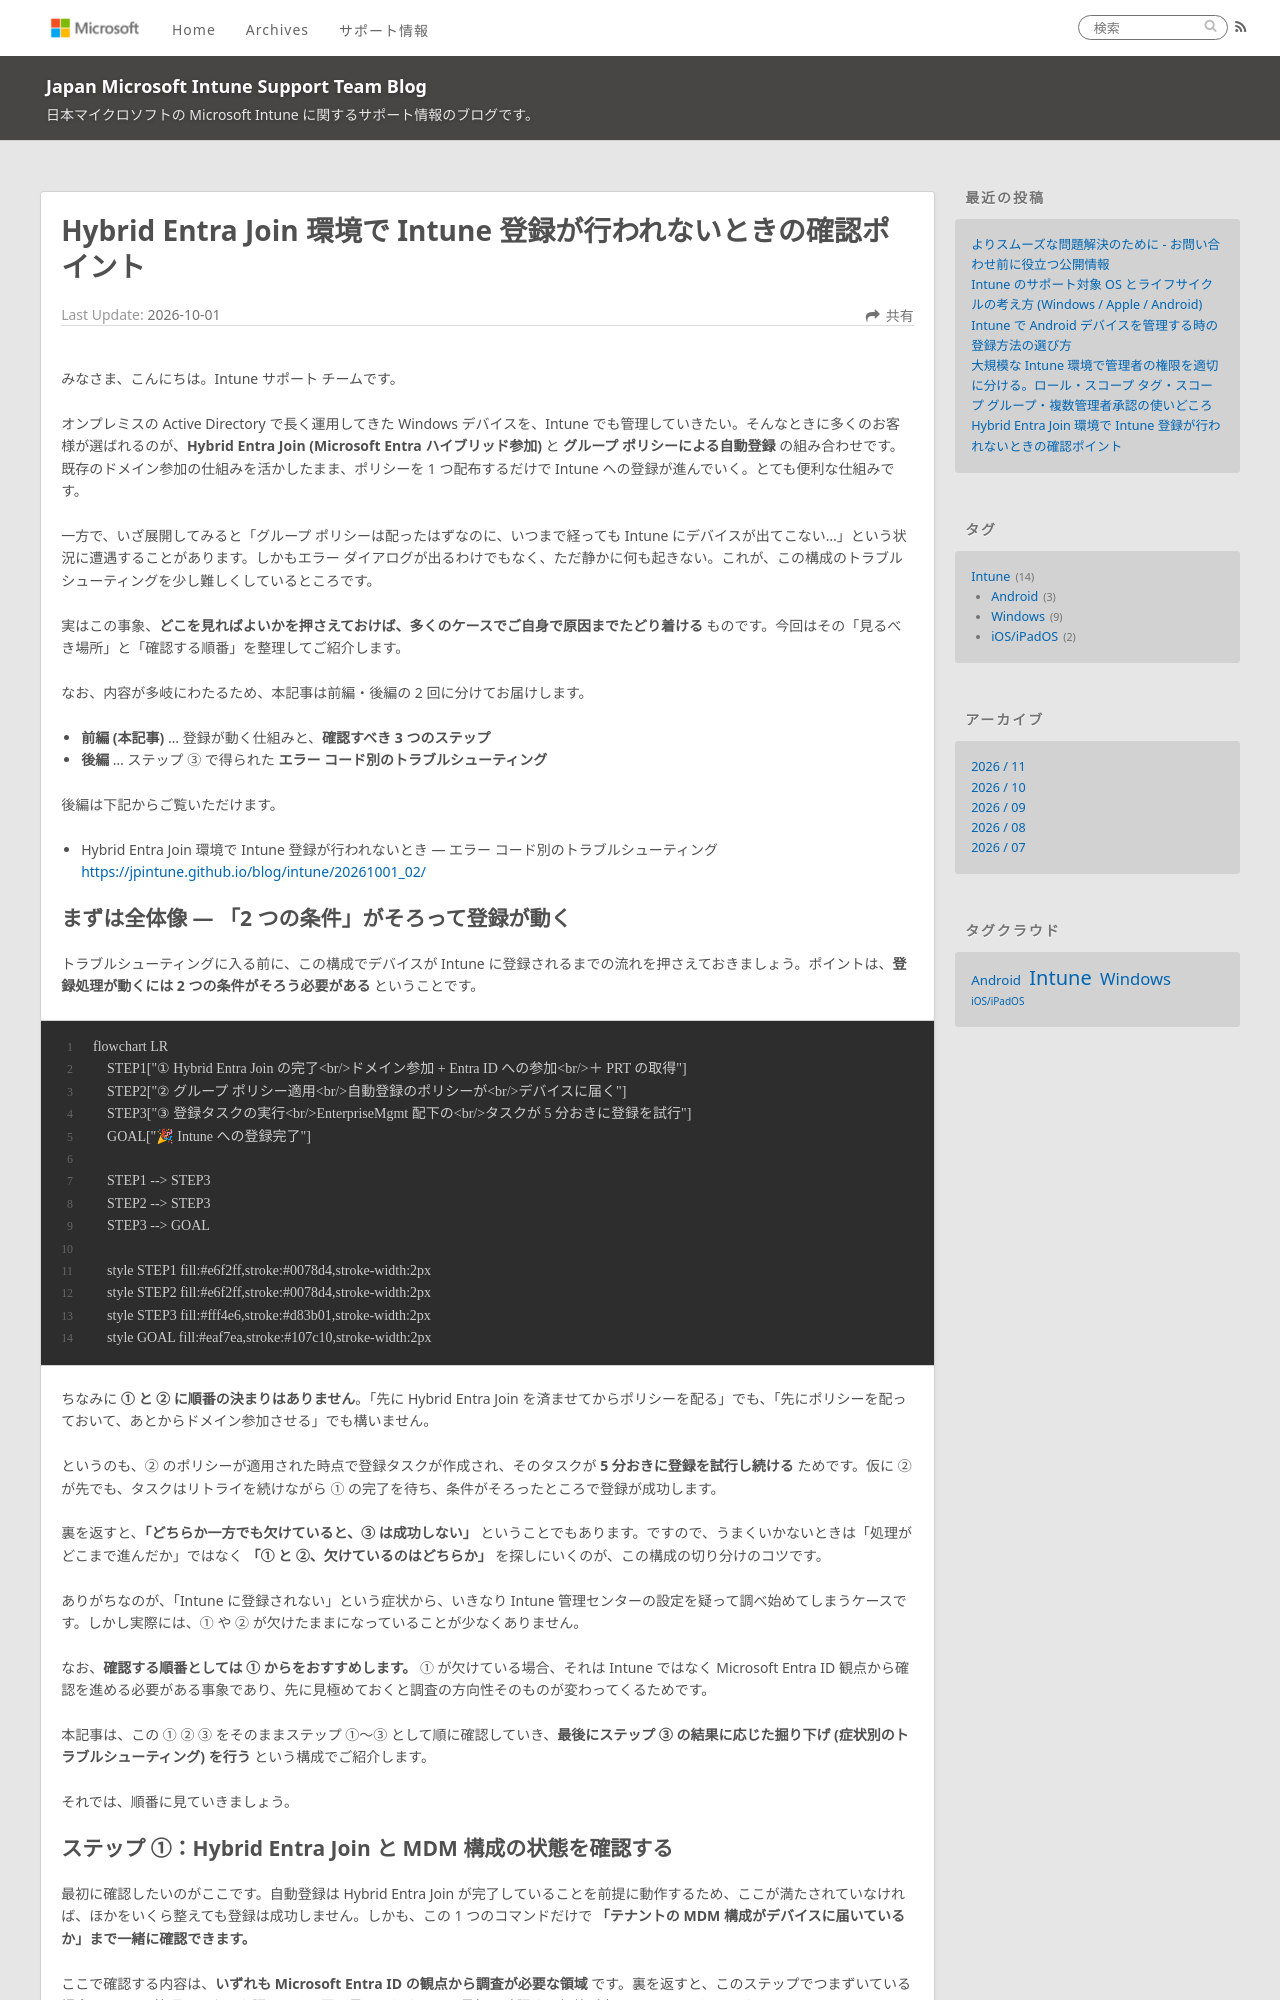

repository: jpintune/blog · page: intune/20261001_01/index.html · generator: jekyll

---
title: Hybrid Entra Join 環境で Intune 登録が行われないときの確認ポイント
date: 2026-10-01
tags:
  - Intune
  - Windows
disableDisclaimer: true
---

# Hybrid Entra Join 環境で Intune 登録が行われないときの確認ポイント

みなさま、こんにちは。Intune サポート チームです。

オンプレミスの Active Directory で長く運用してきた Windows デバイスを、Intune でも管理していきたい。そんなときに多くのお客様が選ばれるのが、**Hybrid Entra Join (Microsoft Entra ハイブリッド参加)** と **グループ ポリシーによる自動登録** の組み合わせです。既存のドメイン参加の仕組みを活かしたまま、ポリシーを 1 つ配布するだけで Intune への登録が進んでいく。とても便利な仕組みです。

一方で、いざ展開してみると「グループ ポリシーは配ったはずなのに、いつまで経っても Intune にデバイスが出てこない…」という状況に遭遇することがあります。しかもエラー ダイアログが出るわけでもなく、ただ静かに何も起きない。これが、この構成のトラブルシューティングを少し難しくしているところです。

実はこの事象、**どこを見ればよいかを押さえておけば、多くのケースでご自身で原因までたどり着ける** ものです。今回はその「見るべき場所」と「確認する順番」を整理してご紹介します。

なお、内容が多岐にわたるため、本記事は前編・後編の 2 回に分けてお届けします。

- **前編 (本記事)** … 登録が動く仕組みと、**確認すべき 3 つのステップ**
- **後編** … ステップ ③ で得られた **エラー コード別のトラブルシューティング**

後編は下記からご覧いただけます。

- Hybrid Entra Join 環境で Intune 登録が行われないとき ― エラー コード別のトラブルシューティング
  https://jpintune.github.io/blog/intune/20261001_02/

## まずは全体像 ― 「2 つの条件」がそろって登録が動く

トラブルシューティングに入る前に、この構成でデバイスが Intune に登録されるまでの流れを押さえておきましょう。ポイントは、**登録処理が動くには 2 つの条件がそろう必要がある** ということです。

```mermaid
flowchart LR
    STEP1["① Hybrid Entra Join の完了<br/>ドメイン参加 + Entra ID への参加<br/>＋ PRT の取得"]
    STEP2["② グループ ポリシー適用<br/>自動登録のポリシーが<br/>デバイスに届く"]
    STEP3["③ 登録タスクの実行<br/>EnterpriseMgmt 配下の<br/>タスクが 5 分おきに登録を試行"]
    GOAL["🎉 Intune への登録完了"]

    STEP1 --> STEP3
    STEP2 --> STEP3
    STEP3 --> GOAL

    style STEP1 fill:#e6f2ff,stroke:#0078d4,stroke-width:2px
    style STEP2 fill:#e6f2ff,stroke:#0078d4,stroke-width:2px
    style STEP3 fill:#fff4e6,stroke:#d83b01,stroke-width:2px
    style GOAL fill:#eaf7ea,stroke:#107c10,stroke-width:2px
```

ちなみに **① と ② に順番の決まりはありません**。「先に Hybrid Entra Join を済ませてからポリシーを配る」でも、「先にポリシーを配っておいて、あとからドメイン参加させる」でも構いません。

というのも、② のポリシーが適用された時点で登録タスクが作成され、そのタスクが **5 分おきに登録を試行し続ける** ためです。仮に ② が先でも、タスクはリトライを続けながら ① の完了を待ち、条件がそろったところで登録が成功します。

裏を返すと、**「どちらか一方でも欠けていると、③ は成功しない」** ということでもあります。ですので、うまくいかないときは「処理がどこまで進んだか」ではなく **「① と ②、欠けているのはどちらか」** を探しにいくのが、この構成の切り分けのコツです。

ありがちなのが、「Intune に登録されない」という症状から、いきなり Intune 管理センターの設定を疑って調べ始めてしまうケースです。しかし実際には、① や ② が欠けたままになっていることが少なくありません。

なお、**確認する順番としては ① からをおすすめします。** ① が欠けている場合、それは Intune ではなく Microsoft Entra ID 観点から確認を進める必要がある事象であり、先に見極めておくと調査の方向性そのものが変わってくるためです。

本記事は、この ① ② ③ をそのままステップ ①〜③ として順に確認していき、**最後にステップ ③ の結果に応じた掘り下げ (症状別のトラブルシューティング) を行う** という構成でご紹介します。

それでは、順番に見ていきましょう。

## ステップ ①：Hybrid Entra Join と MDM 構成の状態を確認する

最初に確認したいのがここです。自動登録は Hybrid Entra Join が完了していることを前提に動作するため、ここが満たされていなければ、ほかをいくら整えても登録は成功しません。しかも、この 1 つのコマンドだけで **「テナントの MDM 構成がデバイスに届いているか」まで一緒に確認できます。**

ここで確認する内容は、**いずれも Microsoft Entra ID の観点から調査が必要な領域** です。裏を返すと、このステップでつまずいている場合は Intune 管理センターを調べても原因は見つかりません。最初に確認する価値が高いのは、そのためです。

確認には `dsregcmd /status` コマンドを使用します。

```
dsregcmd /status
```
